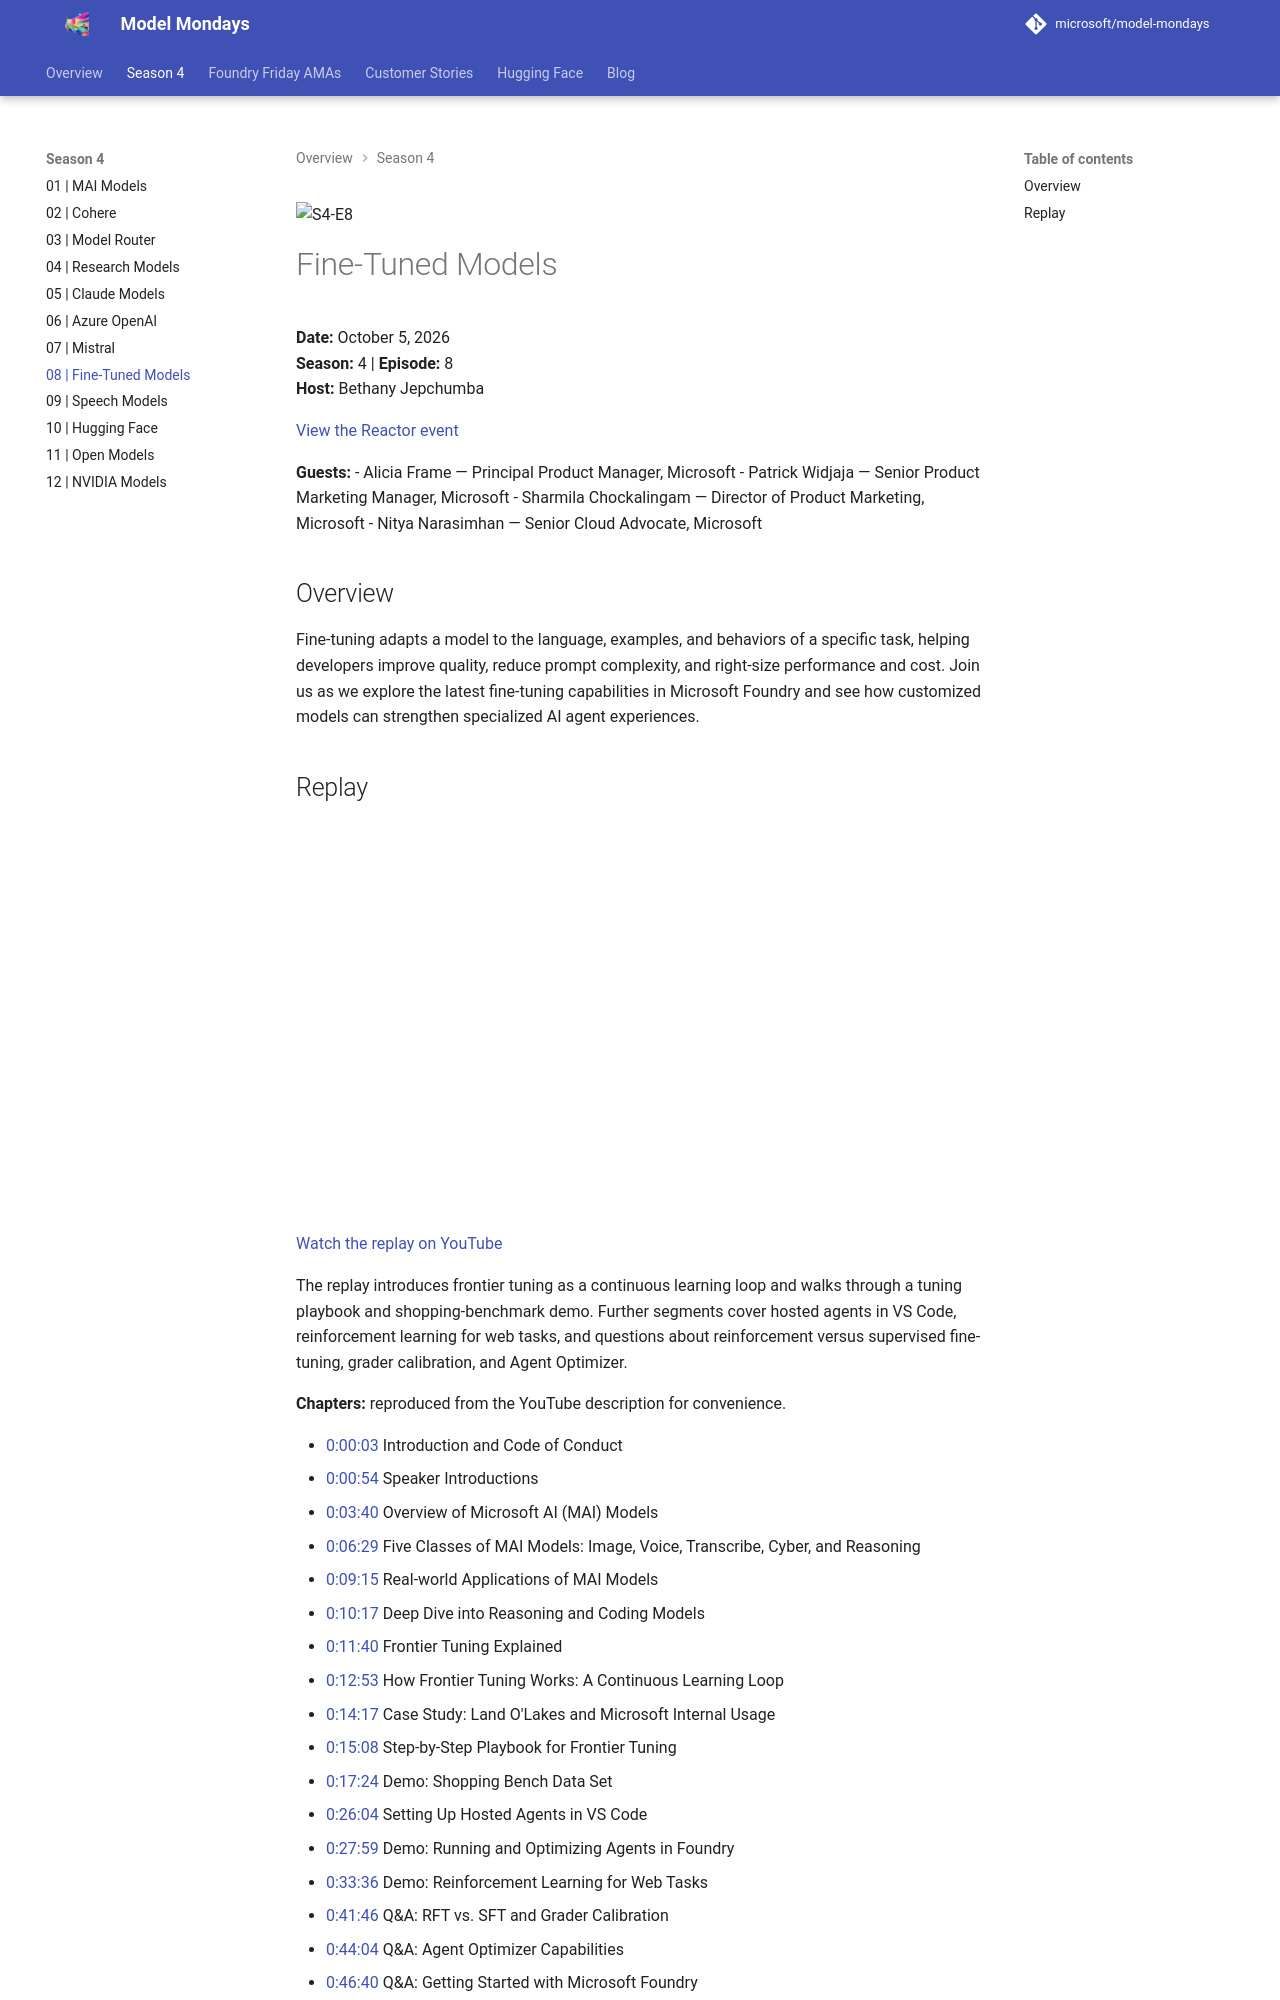

repository: rserran/model-mondays · page: model-mondays/2026-10-05-s04-e08/index.html · generator: mkdocs

![S4-E8](../assets/model-mondays/S4-E8.png)

# Fine-Tuned Models

**Date:** October 5, 2026<br>
**Season:** 4 | **Episode:** 8<br>
**Host:** Bethany Jepchumba

[View the Reactor event](https://developer.microsoft.com/en-us/reactor/events/27545/)

**Guests:**
- Alicia Frame — Principal Product Manager, Microsoft
- Patrick Widjaja — Senior Product Marketing Manager, Microsoft
- Sharmila Chockalingam — Director of Product Marketing, Microsoft
- Nitya Narasimhan — Senior Cloud Advocate, Microsoft

## Overview

Fine-tuning adapts a model to the language, examples, and behaviors of a specific task, helping developers improve quality, reduce prompt complexity, and right-size performance and cost. Join us as we explore the latest fine-tuning capabilities in Microsoft Foundry and see how customized models can strengthen specialized AI agent experiences.
